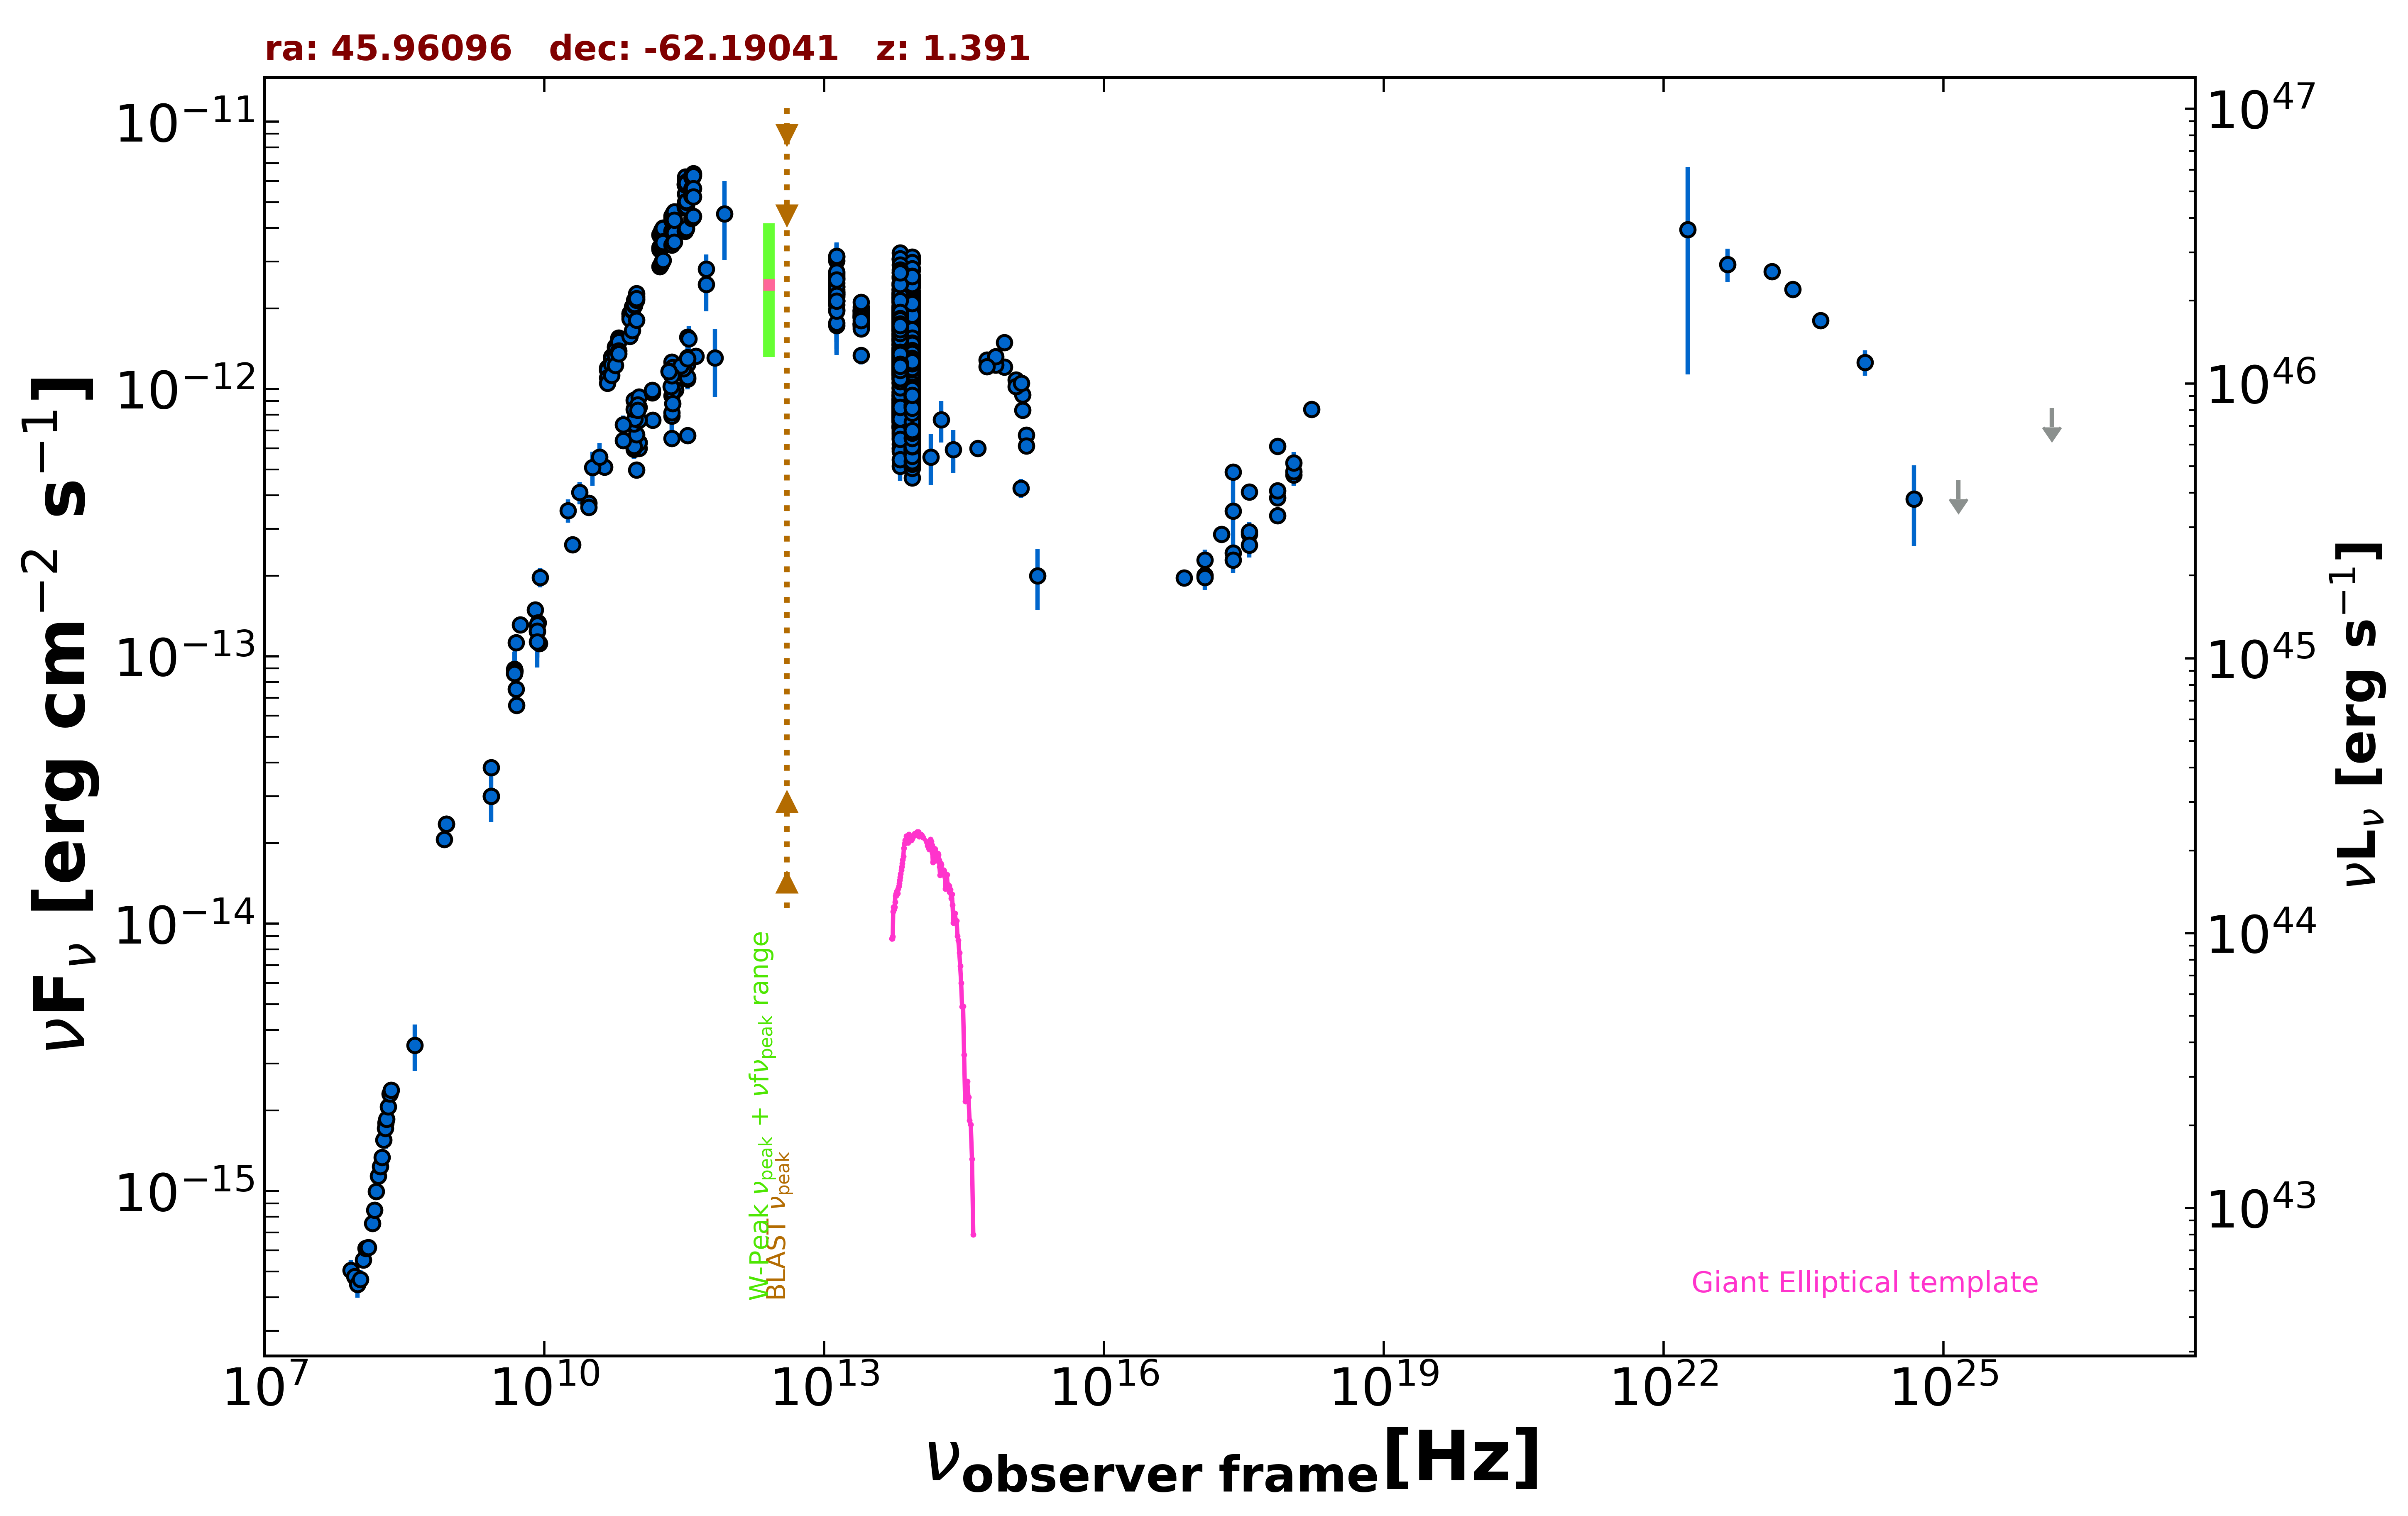

Data behind this chart, as committed beside it:
freq., flux, err_flux, MJD_start, MJD_end, flag, catalog, reference
8.870e+08, 2.357e-14, 1.655e-15, 55000, 55000, , RACS, Hale et al. 2021  PASA  38  e058
8.870e+08, 2.357e-14, 1.655e-15, 55000, 55000, , RACS, Hale et al. 2021  PASA  38  e058
8.430e+08, 2.070e-14, 6.250e-16, 55000, 55000, , SUMSS, Manch et al. 2003  MNRAS  342  1117
2.418e+17, 4.889e-13, 1.180e-14, 55000, 55000, , 4XMM-DR13, Webb et al. 2020  A&A  641  A136
7.253e+16, 1.966e-13, 7.150e-15, 55000, 55000, , 4XMM-DR13, Webb et al. 2020  A&A  641  A136
1.813e+17, 2.860e-13, 7.950e-15, 55000, 55000, , 4XMM-DR13, Webb et al. 2020  A&A  641  A136
3.627e+17, 4.122e-13, 9.300e-15, 55000, 55000, , 4XMM-DR13, Webb et al. 2020  A&A  641  A136
7.253e+17, 6.104e-13, 1.785e-14, 55000, 55000, , 4XMM-DR13, Webb et al. 2020  A&A  641  A136
1.692e+18, 8.378e-13, 4.210e-14, 55000, 55000, , 4XMM-DR13, Webb et al. 2020  A&A  641  A136
2.418e+17, 3.495e-13, 1.170e-13, 55000, 55000, , RASS, Boller et al. 2016  A&A  103  1
2.418e+17, 2.436e-13, 1.990e-14, 54816, 55859, , 1OUSX, Giommi et al. in preparation
1.209e+17, 2.009e-13, 1.730e-14, 54816, 55859, , 1OUSX, Giommi et al. in preparation
3.627e+17, 2.862e-13, 2.250e-14, 54816, 55859, , 1OUSX, Giommi et al. in preparation
7.253e+17, 3.912e-13, 1.890e-14, 54816, 55859, , 1OUSX, Giommi et al. in preparation
1.088e+18, 4.766e-13, 4.160e-14, 54816, 55859, , 1OUSX, Giommi et al. in preparation
7.253e+17, 3.361e-13, 1.735e-14, 55000, 55000, , 2SXPS, Evans et al. 2020  ApJS  247  54
1.209e+17, 2.294e-13, 2.120e-14, 55000, 55000, , 2SXPS, Evans et al. 2020  ApJS  247  54
3.627e+17, 2.927e-13, 2.565e-14, 55000, 55000, , 2SXPS, Evans et al. 2020  ApJS  247  54
1.088e+18, 4.914e-13, 4.470e-14, 55000, 55000, , 2SXPS, Evans et al. 2020  ApJS  247  54
5.000e+09, 1.127e-13, 5.600e-15, 55000, 55000, , AT20G, Murphy et al. 2010  MNRAS  402  2403
8.000e+09, 1.494e-13, 7.450e-15, 55000, 55000, , AT20G, Murphy et al. 2010  MNRAS  402  2403
2.000e+10, 2.618e-13, 1.280e-14, 55000, 55000, , AT20G, Murphy et al. 2010  MNRAS  402  2403
4.800e+09, 8.645e-14, 1.440e-15, 55000, 55000, , ATPMN, McConnell et al. 2012  MNRAS  422  1527
8.600e+09, 1.338e-13, 6.100e-15, 55000, 55000, , ATPMN, McConnell et al. 2012  MNRAS  422  1527
8.400e+09, 1.240e-13, 0.000e+00, 55000, 55000, , CRATES, Healey et al. 2007  ApJS  171  61
2.700e+09, 3.834e-14, 2.160e-15, 55000, 55000, , KUEHR, Kuehr et al. 1981  A&AS  45  367
2.700e+09, 2.997e-14, 1.890e-15, 55000, 55000, , KUEHR, Kuehr et al. 1981  A&AS  45  367
5.009e+09, 6.562e-14, 4.010e-15, 55000, 55000, , KUEHR, Kuehr et al. 1981  A&AS  45  367
5.000e+09, 7.550e-14, 4.000e-15, 55000, 55000, , KUEHR, Kuehr et al. 1981  A&AS  45  367
8.870e+09, 1.118e-13, 4.450e-15, 55000, 55000, , KUEHR, Kuehr et al. 1981  A&AS  45  367
4.800e+09, 8.938e-14, 4.655e-15, 55000, 55000, , PMN, Griffith et al. 1993-1996  VizieR  VIII/…
2.550e+11, 9.944e-13, 2.038e-13, 56172, 56172, , ALMA, Bonato et al. 2019  MNRAS  485  1188
9.146e+10, 5.945e-13, 1.830e-14, 56657, 56657, , ALMA, Bonato et al. 2019  MNRAS  485  1188
1.035e+11, 6.002e-13, 2.070e-14, 56657, 56657, , ALMA, Bonato et al. 2019  MNRAS  485  1188
2.330e+11, 6.524e-13, 2.330e-14, 57173, 57173, , ALMA, Bonato et al. 2019  MNRAS  485  1188
3.435e+11, 6.698e-13, 3.435e-14, 57173, 57173, , ALMA, Bonato et al. 2019  MNRAS  485  1188
6.730e+11, 1.306e-12, 3.702e-13, 57173, 57173, , ALMA, Bonato et al. 2019  MNRAS  485  1188
9.750e+10, 4.972e-13, 1.950e-14, 57173, 57173, , ALMA, Bonato et al. 2019  MNRAS  485  1188
9.150e+10, 6.039e-13, 5.740e-14, 57379, 57379, , ALMA, Bonato et al. 2019  MNRAS  485  1188
2.330e+11, 7.922e-13, 1.149e-13, 57379, 57379, , ALMA, Bonato et al. 2019  MNRAS  485  1188
9.150e+10, 6.039e-13, 5.740e-14, 57379, 57379, , ALMA, Bonato et al. 2019  MNRAS  485  1188
1.035e+11, 6.314e-13, 6.005e-14, 57379, 57379, , ALMA, Bonato et al. 2019  MNRAS  485  1188
2.330e+11, 8.155e-13, 1.184e-13, 57379, 57379, , ALMA, Bonato et al. 2019  MNRAS  485  1188
1.035e+11, 6.314e-13, 6.005e-14, 57379, 57379, , ALMA, Bonato et al. 2019  MNRAS  485  1188
9.194e+10, 6.109e-13, 3.055e-14, 57389, 57389, , ALMA, Bonato et al. 2019  MNRAS  485  1188
3.435e+11, 1.088e-12, 5.450e-14, 57544, 57544, , ALMA, Bonato et al. 2019  MNRAS  485  1188
2.330e+11, 9.432e-13, 4.705e-14, 57549, 57549, , ALMA, Bonato et al. 2019  MNRAS  485  1188
3.435e+11, 1.310e-12, 6.600e-14, 57555, 57555, , ALMA, Bonato et al. 2019  MNRAS  485  1188
3.435e+11, 1.107e-12, 5.550e-14, 57556, 57556, , ALMA, Bonato et al. 2019  MNRAS  485  1188
2.382e+11, 9.771e-13, 4.885e-14, 57567, 57567, , ALMA, Bonato et al. 2019  MNRAS  485  1188
2.382e+11, 9.729e-13, 4.835e-14, 57567, 57567, , ALMA, Bonato et al. 2019  MNRAS  485  1188
2.382e+11, 9.793e-13, 4.890e-14, 57570, 57570, , ALMA, Bonato et al. 2019  MNRAS  485  1188
2.382e+11, 8.831e-13, 4.405e-14, 57570, 57570, , ALMA, Bonato et al. 2019  MNRAS  485  1188
1.450e+11, 7.659e-13, 3.825e-14, 57594, 57594, , ALMA, Bonato et al. 2019  MNRAS  485  1188
9.749e+10, 6.741e-13, 3.375e-14, 57633, 57633, , ALMA, Bonato et al. 2019  MNRAS  485  1188
9.150e+10, 7.412e-13, 7.315e-14, 57678, 57678, , ALMA, Bonato et al. 2019  MNRAS  485  1188
1.035e+11, 7.659e-13, 7.240e-14, 57678, 57678, , ALMA, Bonato et al. 2019  MNRAS  485  1188
3.435e+11, 1.237e-12, 2.404e-13, 57678, 57678, , ALMA, Bonato et al. 2019  MNRAS  485  1188
3.097e+11, 1.208e-12, 6.050e-14, 57691, 57691, , ALMA, Bonato et al. 2019  MNRAS  485  1188
3.097e+11, 1.190e-12, 5.950e-14, 57693, 57693, , ALMA, Bonato et al. 2019  MNRAS  485  1188
... 1,649 more rows
